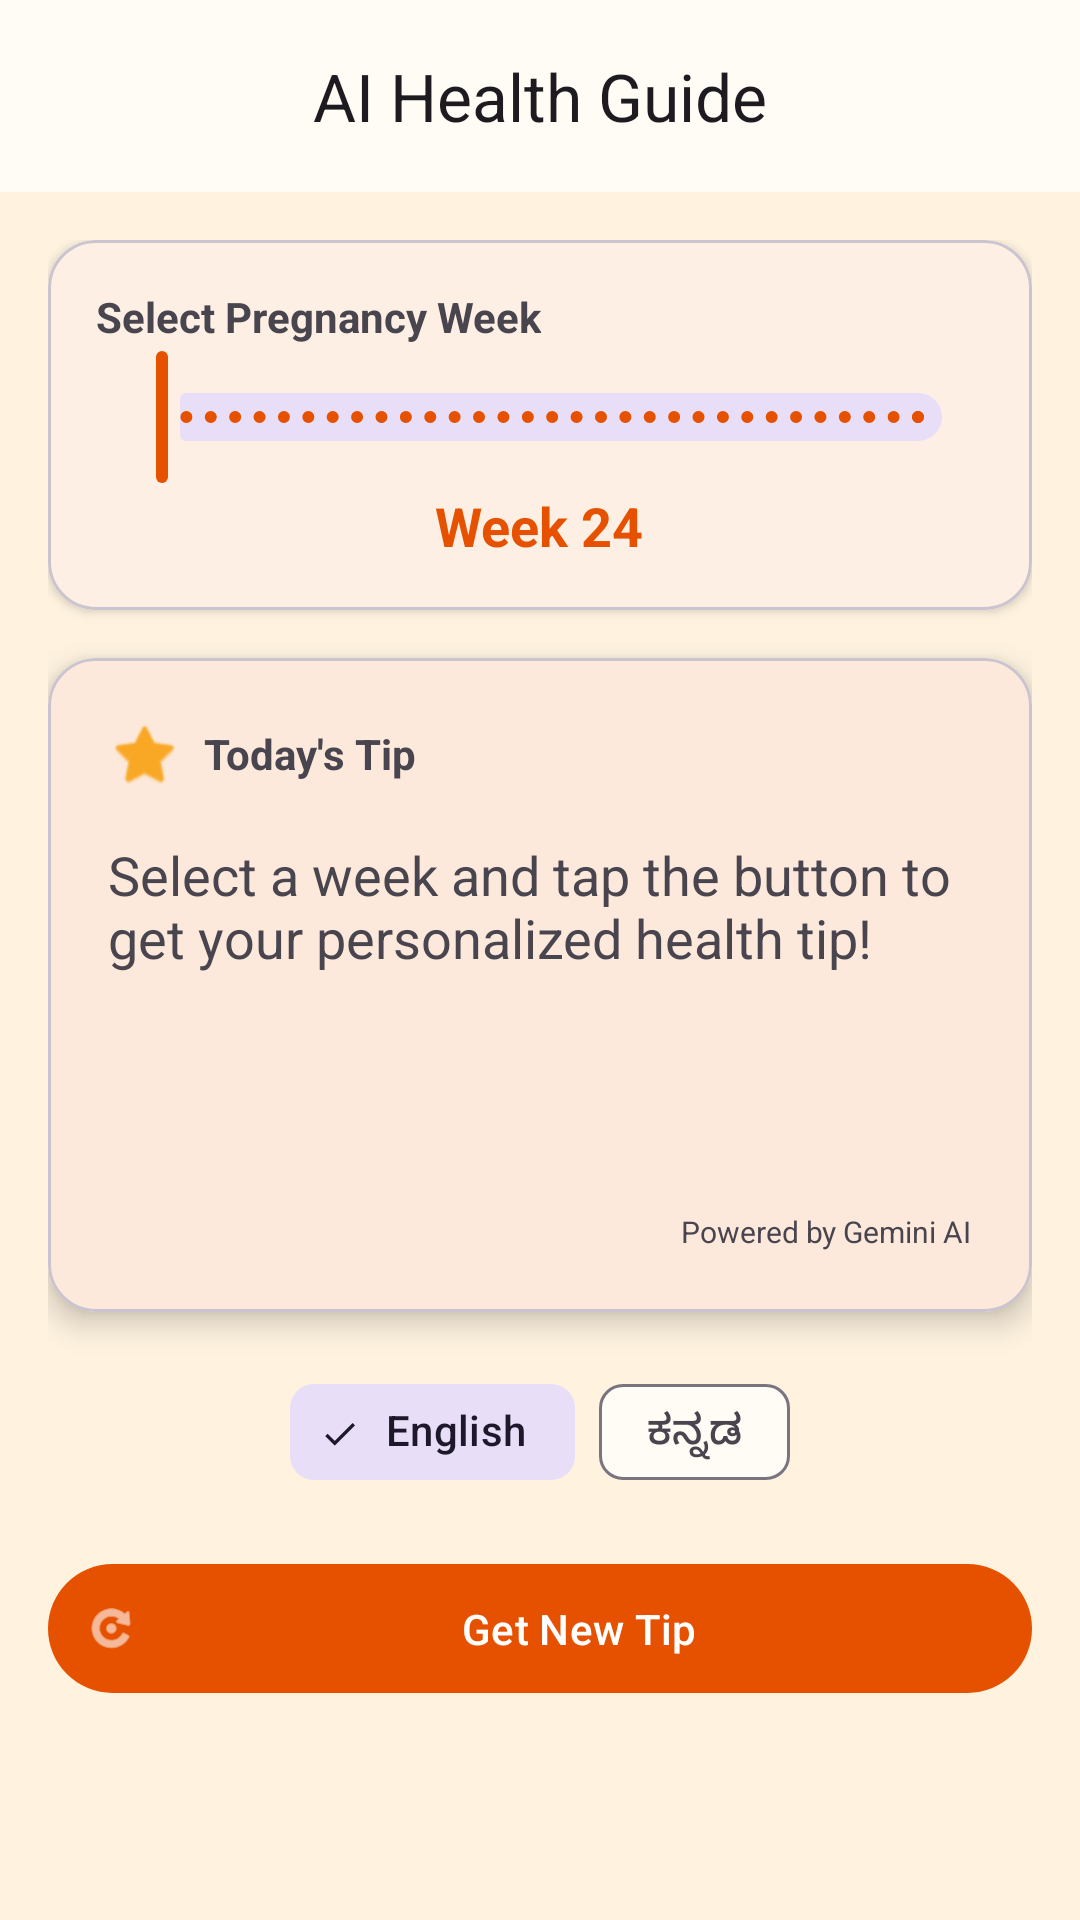

Produce the Android XML layout that renders to this screen, including the resource entries it uses.
<!-- AndroidManifest.xml: application theme Theme.MatruSneh -->
<!-- res/layout/fragment_ai_tip.xml -->
<?xml version="1.0" encoding="utf-8"?>

<androidx.coordinatorlayout.widget.CoordinatorLayout xmlns:android="http://schemas.android.com/apk/res/android"
    xmlns:app="http://schemas.android.com/apk/res-auto"
    android:layout_width="match_parent"
    android:layout_height="match_parent">

    <com.google.android.material.appbar.AppBarLayout
        android:layout_width="match_parent"
        android:layout_height="wrap_content">

        <com.google.android.material.appbar.MaterialToolbar
            android:id="@+id/toolbar"
            android:layout_width="match_parent"
            android:layout_height="?attr/actionBarSize"
            app:title="@string/ai_health_guide"
            app:titleCentered="true" />

    </com.google.android.material.appbar.AppBarLayout>

    <androidx.core.widget.NestedScrollView
        android:layout_width="match_parent"
        android:layout_height="match_parent"
        app:layout_behavior="@string/appbar_scrolling_view_behavior">

        <LinearLayout
            android:layout_width="match_parent"
            android:layout_height="wrap_content"
            android:orientation="vertical"
            android:padding="16dp">

            <com.google.android.material.card.MaterialCardView
                android:layout_width="match_parent"
                android:layout_height="wrap_content"
                app:cardCornerRadius="16dp"
                app:cardElevation="2dp">

                <LinearLayout
                    android:layout_width="match_parent"
                    android:layout_height="wrap_content"
                    android:orientation="vertical"
                    android:padding="16dp">

                    <TextView
                        android:layout_width="wrap_content"
                        android:layout_height="wrap_content"
                        android:text="Select Pregnancy Week"
                        android:textStyle="bold" />

                    <com.google.android.material.slider.Slider
                        android:id="@+id/weekSlider"
                        android:layout_width="match_parent"
                        android:layout_height="wrap_content"
                        android:stepSize="1.0"
                        android:valueFrom="4.0"
                        android:valueTo="42.0" />

                    <TextView
                        android:id="@+id/tvSelectedWeek"
                        android:layout_width="wrap_content"
                        android:layout_height="wrap_content"
                        android:layout_gravity="center"
                        android:text="Week 24"
                        android:textColor="@color/colorPrimary"
                        android:textSize="18sp"
                        android:textStyle="bold" />

                </LinearLayout>

            </com.google.android.material.card.MaterialCardView>

            <com.facebook.shimmer.ShimmerFrameLayout
                android:id="@+id/shimmerView"
                android:layout_width="match_parent"
                android:layout_height="wrap_content"
                android:layout_marginTop="16dp"
                android:visibility="gone">
                <View
                    android:layout_width="match_parent"
                    android:layout_height="200dp"
                    android:background="@color/light_gray" />
            </com.facebook.shimmer.ShimmerFrameLayout>

            <com.google.android.material.card.MaterialCardView
                android:id="@+id/tipCard"
                android:layout_width="match_parent"
                android:layout_height="wrap_content"
                android:layout_marginTop="16dp"
                app:cardCornerRadius="16dp"
                app:cardElevation="6dp">

                <LinearLayout
                    android:layout_width="match_parent"
                    android:layout_height="wrap_content"
                    android:orientation="vertical"
                    android:padding="20dp">

                    <LinearLayout
                        android:layout_width="match_parent"
                        android:layout_height="wrap_content"
                        android:gravity="center_vertical"
                        android:orientation="horizontal">

                        <ImageView
                            android:layout_width="24dp"
                            android:layout_height="24dp"
                            android:src="@android:drawable/btn_star_big_on"
                            app:tint="@color/colorTertiary" />

                        <TextView
                            android:layout_width="wrap_content"
                            android:layout_height="wrap_content"
                            android:layout_marginStart="8dp"
                            android:text="@string/todays_tip"
                            android:textStyle="bold" />

                    </LinearLayout>

                    <TextView
                        android:id="@+id/tvTipText"
                        android:layout_width="match_parent"
                        android:layout_height="wrap_content"
                        android:layout_marginTop="16dp"
                        android:minLines="5"
                        android:text="Select a week and tap the button to get your personalized health tip!"
                        android:textSize="18sp" />

                    <TextView
                        android:layout_width="wrap_content"
                        android:layout_height="wrap_content"
                        android:layout_gravity="end"
                        android:layout_marginTop="16dp"
                        android:text="@string/powered_by_gemini"
                        android:textSize="10sp" />

                </LinearLayout>

            </com.google.android.material.card.MaterialCardView>

            <com.google.android.material.chip.ChipGroup
                android:id="@+id/languageGroup"
                android:layout_width="wrap_content"
                android:layout_height="wrap_content"
                android:layout_gravity="center"
                android:layout_marginTop="16dp"
                app:singleSelection="true">

                <com.google.android.material.chip.Chip
                    android:id="@+id/chipEnglish"
                    style="@style/Widget.Material3.Chip.Filter"
                    android:layout_width="wrap_content"
                    android:layout_height="wrap_content"
                    android:checked="true"
                    android:text="@string/english" />

                <com.google.android.material.chip.Chip
                    android:id="@+id/chipKannada"
                    style="@style/Widget.Material3.Chip.Filter"
                    android:layout_width="wrap_content"
                    android:layout_height="wrap_content"
                    android:text="@string/kannada" />

            </com.google.android.material.chip.ChipGroup>

            <com.google.android.material.button.MaterialButton
                android:id="@+id/btnGetTip"
                android:layout_width="match_parent"
                android:layout_height="wrap_content"
                android:layout_marginTop="16dp"
                android:padding="12dp"
                android:text="@string/get_new_tip"
                app:cornerRadius="24dp"
                app:icon="@android:drawable/ic_menu_rotate" />

            <androidx.recyclerview.widget.RecyclerView
                android:id="@+id/rvPastTips"
                android:layout_width="match_parent"
                android:layout_height="wrap_content"
                android:layout_marginTop="16dp"
                android:nestedScrollingEnabled="false" />

        </LinearLayout>
    </androidx.core.widget.NestedScrollView>

</androidx.coordinatorlayout.widget.CoordinatorLayout>
<!-- resources referenced by this layout -->
<resources>
  <color name="colorPrimary">#E65100</color>
  <color name="colorTertiary">#F9A825</color>
  <color name="light_gray">#EEEEEE</color>
  <string name="ai_health_guide">AI Health Guide</string>
  <string name="english">English</string>
  <string name="get_new_tip">Get New Tip</string>
  <string name="kannada">ಕನ್ನಡ</string>
  <string name="powered_by_gemini">Powered by Gemini AI</string>
  <string name="todays_tip">Today\'s Tip</string>
  <style name="Theme.MatruSneh" parent="Theme.Material3.Light.NoActionBar">
          <item name="colorPrimary">@color/colorPrimary</item>
          <item name="colorPrimaryVariant">@color/colorPrimaryVariant</item>
          <item name="colorSecondary">@color/colorSecondary</item>
          <item name="colorTertiary">@color/colorTertiary</item>
          <item name="colorError">@color/colorDanger</item>
          <item name="colorSurface">@color/colorSurface</item>
          <item name="android:windowBackground">@color/colorBackground</item>
          <item name="android:statusBarColor">@color/colorPrimary</item>
  
          
          <item name="android:windowSplashScreenBackground" tools:targetApi="31">@color/colorPrimary</item>
          <item name="android:windowSplashScreenAnimatedIcon" tools:targetApi="31">@drawable/ic_splash_lotus</item>
  
          <item name="textAppearanceHeadlineLarge">@style/TextAppearance.MatruSneh.HeadlineLarge</item>
          <item name="textAppearanceBodyLarge">@style/TextAppearance.MatruSneh.BodyLarge</item>
      </style>
  <color name="colorPrimaryVariant">#BF360C</color>
  <color name="colorSecondary">#2E7D32</color>
  <color name="colorDanger">#C62828</color>
  <color name="colorSurface">#FFFBF5</color>
  <color name="colorBackground">#FFF3E0</color>
  <!-- drawable ic_splash_lotus (drawable) -->
  <vector xmlns:android="http://schemas.android.com/apk/res/android"
      android:width="200dp"
      android:height="200dp"
      android:viewportWidth="24"
      android:viewportHeight="24">
      <path
          android:fillColor="#FFFFFF"
          android:pathData="M12,22C12,22 17,18 17,13C17,10.24 14.76,8 12,8C9.24,8 7,10.24 7,13C7,18 12,22 12,22ZM12,10C13.66,10 15,11.34 15,13C15,14.66 13.66,16 12,16C10.34,16 9,14.66 9,13C9,11.34 10.34,10 12,10ZM21,13C21,16 18,19 18,19C18,19 17,18.1 16.14,17C17.3,15.84 18,14.25 18,12.5C18,9.46 15.54,7 12.5,7C12.33,7 12.17,7.01 12,7.02V5.05C12.33,5.02 12.66,5 13,5C17.42,5 21,8.58 21,13ZM3,13C3,8.58 6.58,5 11,5C11.34,5 11.67,5.02 12,5.05V7.02C11.83,7.01 11.67,7 11.5,7C8.46,7 6,9.46 6,12.5C6,14.25 6.7,15.84 7.86,17C7,18.1 6,19 6,19C6,19 3,16 3,13Z" />
  </vector>
  <style name="TextAppearance.MatruSneh.HeadlineLarge" parent="TextAppearance.Material3.HeadlineLarge">
          <item name="android:textSize">24sp</item>
          <item name="android:textStyle">bold</item>
          <item name="android:fontFamily">sans-serif</item> 
      </style>
  <style name="TextAppearance.MatruSneh.BodyLarge" parent="TextAppearance.Material3.BodyLarge">
          <item name="android:textSize">16sp</item>
          <item name="android:fontFamily">sans-serif</item> 
      </style>
</resources>
